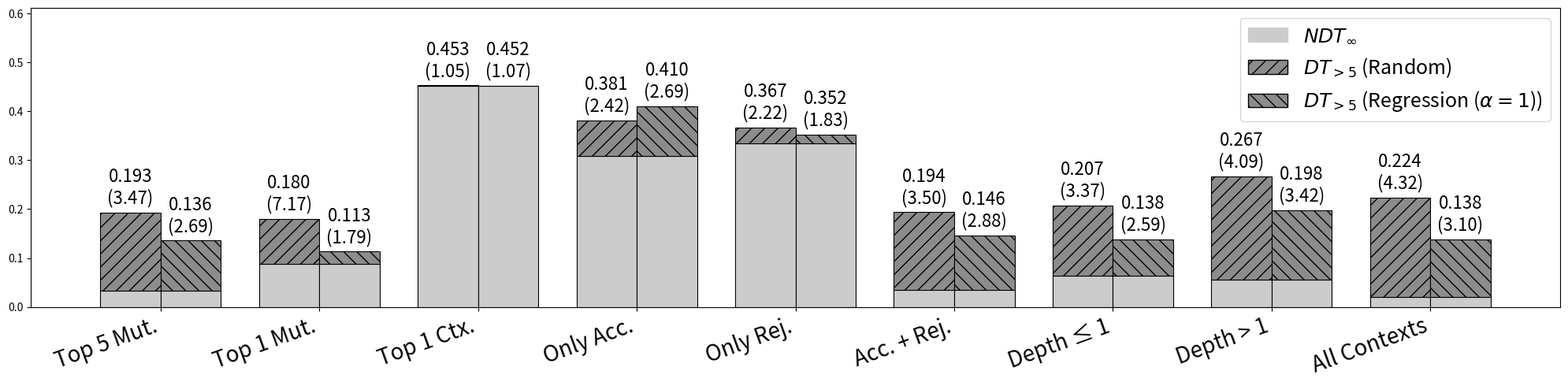

Write the Python code that produced this figure.
import numpy as np
import matplotlib.pyplot as plt
import matplotlib.patches as mpatches
from matplotlib.lines import Line2D

# =========================
# Data
# =========================

restrictions = [
    "Top 5 Mut.",
    "Top 1 Mut.",
    "Top 1 Ctx.",
    "Only Acc.",
    "Only Rej.",
    "Acc. + Rej.",
    "Depth ≤ 1",
    "Depth > 1",
    "All Contexts",
]

ndt_inf = np.array([
    0.033,
    0.088,
    0.452,
    0.309,
    0.334,
    0.035,
    0.063,
    0.055,
    0.020,
])

dt_random = np.array([
    0.160,
    0.092,
    0.001,
    0.072,
    0.033,
    0.159,
    0.144,
    0.212,
    0.204,
])

dt_regr = np.array([
    0.103,
    0.025,
    0.000,
    0.101,
    0.018,
    0.111,
    0.075,
    0.143,
    0.118,
])

avg_random = np.array([
    3.47,
    7.17,
    1.05,
    2.42,
    2.22,
    3.50,
    3.37,
    4.09,
    4.32,
])

avg_regr = np.array([
    2.69,
    1.79,
    1.07,
    2.69,
    1.83,
    2.88,
    2.59,
    3.42,
    3.10,
])

# =========================
# Plot setup
# =========================

x = np.arange(len(restrictions))
width = 0.38

fig, ax = plt.subplots(figsize=(20, 5))  # keep compact height

base_color = "0.80"
top_color = "0.55"

hatch_random = "//"
hatch_regr = "\\\\"

# =========================
# Bars
# =========================

ax.bar(x - width / 2, ndt_inf, width,
       color=base_color, edgecolor="black", linewidth=0.8)

ax.bar(x - width / 2, dt_random, width,
       bottom=ndt_inf,
       color=top_color, edgecolor="black",
       hatch=hatch_random, linewidth=0.8)

ax.bar(x + width / 2, ndt_inf, width,
       color=base_color, edgecolor="black", linewidth=0.8)

ax.bar(x + width / 2, dt_regr, width,
       bottom=ndt_inf,
       color=top_color, edgecolor="black",
       hatch=hatch_regr, linewidth=0.8)

# =========================
# Labels (sum + avg traces)
# =========================

for i in range(len(restrictions)):
    total_random = ndt_inf[i] + dt_random[i]
    total_regr = ndt_inf[i] + dt_regr[i]

    ax.text(
        x[i] - width / 2,
        total_random + 0.01,
        f"{total_random:.3f}\n({avg_random[i]:.2f})",
        ha="center",
        va="bottom",
        fontsize=16,
    )

    ax.text(
        x[i] + width / 2,
        total_regr + 0.01,
        f"{total_regr:.3f}\n({avg_regr[i]:.2f})",
        ha="center",
        va="bottom",
        fontsize=16,
    )

# =========================
# Formatting
# =========================

ax.set_xticks(x)
ax.set_xticklabels(restrictions, rotation=20, ha="right", fontsize=20)

ax.set_xlabel("")
ax.set_ylabel("")

# =========================
# Legend
# =========================

base_patch = mpatches.Patch(color=base_color, label=r"$NDT_\infty$")
random_patch = mpatches.Patch(
    facecolor=top_color,
    hatch=hatch_random,
    edgecolor="black",
    label=r"$DT_{>5}$ (Random)",
)
regr_patch = mpatches.Patch(
    facecolor=top_color,
    hatch=hatch_regr,
    edgecolor="black",
    label=r"$DT_{>5}$ (Regression ($\alpha=1$))",
)

avg_handle = Line2D(
    [0], [0],
    color="black",
    linestyle="None",
    label="Top label = NDT + DT; parentheses = avg. traces"
)

ax.legend(handles=[base_patch, random_patch, regr_patch], fontsize=18)

# =========================
# Limits
# =========================

ax.set_ylim(0, np.max(ndt_inf + np.maximum(dt_random, dt_regr)) * 1.35)

plt.tight_layout()

# =========================
# Save SVG
# =========================

plt.savefig("stacked_bar_plot.svg", format="svg", bbox_inches="tight")

plt.show()
